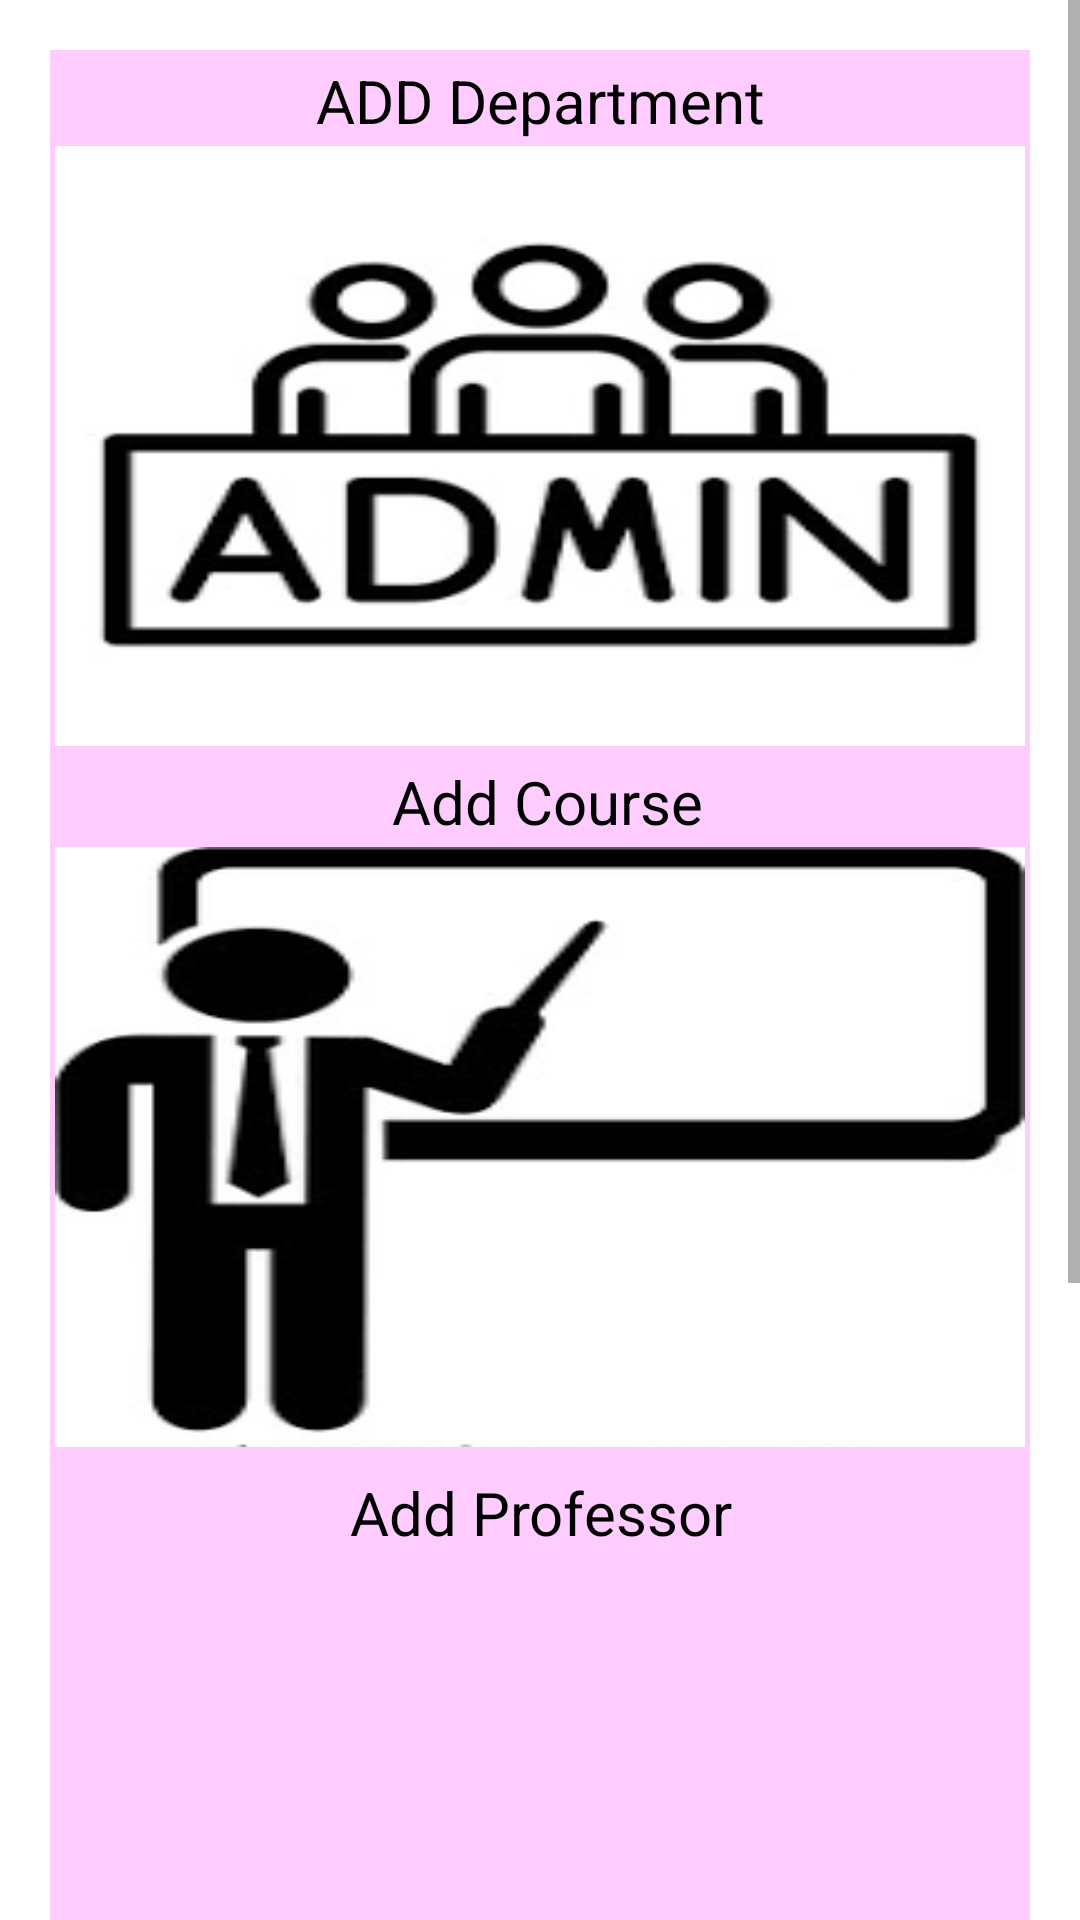

The Android layout XML behind this screen, and the referenced resources:
<!-- AndroidManifest.xml: application theme Theme.HarpreetCambrianCoursesApp -->
<!-- res/layout/activity_admin_home.xml -->
<?xml version="1.0" encoding="utf-8"?>
<ScrollView
    xmlns:android="http://schemas.android.com/apk/res/android"
    android:layout_width="fill_parent"
    android:layout_height="fill_parent">
    
    <LinearLayout xmlns:android="http://schemas.android.com/apk/res/android"
        xmlns:tools="http://schemas.android.com/tools"
        android:orientation="vertical"
        android:id="@+id/activity_main_interface"
        android:layout_margin="50px"
        android:background="#ffccff"
        android:layout_width="match_parent"
        android:layout_height="wrap_content">
        <TextView
            android:text="ADD Department"
            android:layout_width="match_parent"
            android:textColor="@color/black"
            android:textSize="20dp"
            android:layout_marginTop="10px"
            android:gravity="center_horizontal"
            android:layout_height="wrap_content"
            android:id="@+id/tv1" />
        <ImageView
            android:src="@drawable/admin"
            android:id="@+id/imv1"
            android:onClick="login"
            android:scaleType="fitXY"
            android:layout_margin="5px"
            android:layout_width="match_parent"
            android:layout_height="200dp" />
        <TextView
            android:text=" Add Course"
            android:layout_width="match_parent"
            android:textColor="@color/black"
            android:textSize="20dp"
            android:layout_marginTop="10px"
            android:gravity="center_horizontal"
            android:layout_height="wrap_content"
            android:id="@+id/tv2" />
        <ImageView
            android:id="@+id/imv2"
            android:layout_width="match_parent"
            android:layout_height="200dp"
            android:onClick="login"
            android:layout_margin="5px"
            android:scaleType="fitXY"
            android:src="@drawable/professor" />
        <TextView
            android:text="Add Professor"
            android:layout_width="match_parent"
            android:textColor="@color/black"
            android:textSize="20dp"
            android:layout_marginTop="20px"
            android:gravity="center_horizontal"
            android:layout_height="wrap_content"
            android:id="@+id/tv3" />
        <ImageView
            android:id="@+id/imv3"
            android:layout_width="match_parent"
            android:layout_height="200dp"
            android:onClick="login"
            android:layout_margin="5px"
            android:scaleType="fitXY"
            android:src="@drawable/student" />
        <TextView
            android:text="ADD Student"
            android:layout_width="match_parent"
            android:textColor="@color/black"
            android:textSize="20dp"
            android:layout_marginTop="20px"
            android:gravity="center_horizontal"
            android:layout_height="wrap_content"
            android:id="@+id/tv4" />
        <ImageView
            android:id="@+id/imv4"
            android:layout_width="match_parent"
            android:layout_height="200dp"
            android:onClick="login"
            android:layout_margin="5px"
            android:scaleType="fitXY"
            android:src="@drawable/student" />
    </LinearLayout>
</ScrollView>
<!-- resources referenced by this layout -->
<resources>
  <!-- drawable admin: png bitmap (drawable, 14313 bytes) -->
  <!-- drawable professor: png bitmap (drawable, 11628 bytes) -->
  <style name="Theme.HarpreetCambrianCoursesApp" parent="Theme.MaterialComponents.DayNight.DarkActionBar">
          
          <item name="colorPrimary">@color/purple_500</item>
          <item name="colorPrimaryVariant">@color/purple_700</item>
          <item name="colorOnPrimary">@color/white</item>
          
          <item name="colorSecondary">@color/teal_200</item>
          <item name="colorSecondaryVariant">@color/teal_700</item>
          <item name="colorOnSecondary">@color/black</item>
          
          <item name="android:statusBarColor" tools:targetApi="l">?attr/colorPrimaryVariant</item>
          
      </style>
  <!-- not gathered from this repository: default colours our renderer supplied (Android Studio template values) -->
  <color name="purple_500">#FF6200EE</color>
  <color name="purple_700">#FF3700B3</color>
  <color name="teal_200">#FF03DAC5</color>
  <color name="teal_700">#FF018786</color>
  <color name="black">#FF000000</color>
  <color name="white">#FFFFFFFF</color>
</resources>
